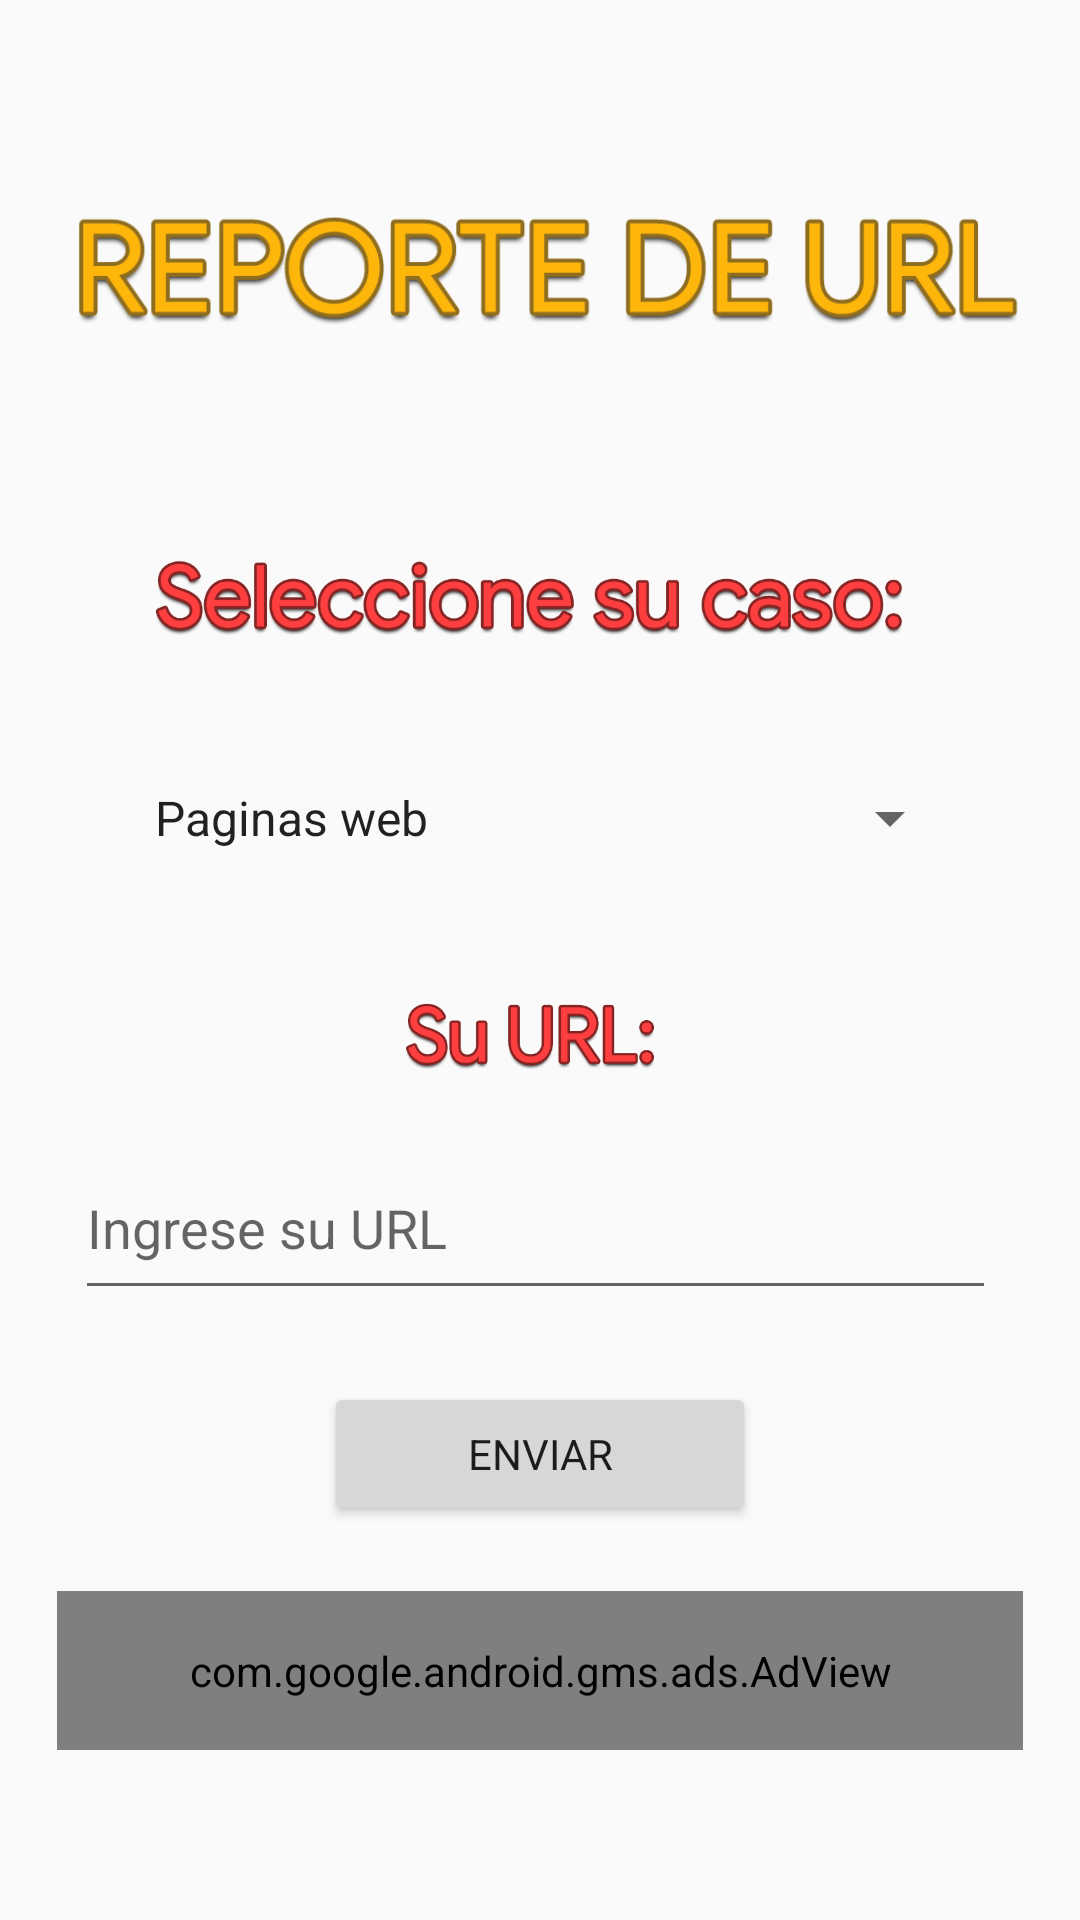

Produce the Android XML layout that renders to this screen, including the resource entries it uses.
<!-- AndroidManifest.xml: application theme AppTheme -->
<!-- res/layout/activity_herramienta.xml -->
<?xml version="1.0" encoding="utf-8"?>
<androidx.constraintlayout.widget.ConstraintLayout xmlns:android="http://schemas.android.com/apk/res/android"
    xmlns:app="http://schemas.android.com/apk/res-auto"
    xmlns:tools="http://schemas.android.com/tools"
    android:layout_width="match_parent"
    android:layout_height="match_parent"
    tools:context=".Actividades.Herramienta_Activity">

    <EditText
        android:id="@+id/txttema"
        android:layout_width="307dp"
        android:layout_height="58dp"
        android:layout_marginStart="8dp"
        android:layout_marginTop="8dp"
        android:layout_marginEnd="8dp"
        android:layout_marginBottom="8dp"
        android:autofillHints=""
        android:ems="10"
        android:hint="Ingrese su URL"
        android:inputType="textPersonName"
        app:layout_constraintBottom_toBottomOf="parent"
        app:layout_constraintEnd_toEndOf="parent"
        app:layout_constraintHorizontal_bias="0.459"
        app:layout_constraintStart_toStartOf="parent"
        app:layout_constraintTop_toTopOf="parent"
        app:layout_constraintVertical_bias="0.655" />

    <Button
        android:id="@+id/btnregistrar"
        style="?attr/buttonStyle"
        android:layout_width="144dp"
        android:layout_height="wrap_content"
        android:layout_marginStart="8dp"
        android:layout_marginTop="8dp"
        android:layout_marginEnd="8dp"
        android:layout_marginBottom="8dp"
        android:text="@string/enviar"
        android:textAppearance="@style/TextAppearance.AppCompat"
        app:layout_constraintBottom_toBottomOf="parent"
        app:layout_constraintEnd_toEndOf="parent"
        app:layout_constraintStart_toStartOf="parent"
        app:layout_constraintTop_toTopOf="parent"
        app:layout_constraintVertical_bias="0.786" />

    <Spinner
        android:id="@+id/spinseccion"
        android:layout_width="277dp"
        android:layout_height="40dp"
        android:layout_marginStart="8dp"
        android:layout_marginTop="8dp"
        android:layout_marginEnd="8dp"
        android:layout_marginBottom="8dp"
        android:entries="@array/Temas"
        app:layout_constraintBottom_toBottomOf="parent"
        app:layout_constraintEnd_toEndOf="parent"
        app:layout_constraintHorizontal_bias="0.53"
        app:layout_constraintStart_toStartOf="parent"
        app:layout_constraintTop_toTopOf="parent"
        app:layout_constraintVertical_bias="0.419" />

    <ImageView
        android:id="@+id/imageView9"
        android:layout_width="159dp"
        android:layout_height="30dp"
        android:layout_marginStart="8dp"
        android:layout_marginTop="8dp"
        android:layout_marginEnd="8dp"
        android:layout_marginBottom="8dp"
        android:contentDescription="TODO"
        app:layout_constraintBottom_toBottomOf="parent"
        app:layout_constraintEnd_toEndOf="parent"
        app:layout_constraintHorizontal_bias="0.502"
        app:layout_constraintStart_toStartOf="parent"
        app:layout_constraintTop_toTopOf="parent"
        app:layout_constraintVertical_bias="0.542"
        app:srcCompat="@drawable/url1" />

    <ImageView
        android:id="@+id/imageView10"
        android:layout_width="276dp"
        android:layout_height="69dp"
        android:layout_marginStart="8dp"
        android:layout_marginTop="8dp"
        android:layout_marginEnd="8dp"
        android:layout_marginBottom="8dp"
        android:contentDescription="TODO"
        app:layout_constraintBottom_toBottomOf="parent"
        app:layout_constraintEnd_toEndOf="parent"
        app:layout_constraintStart_toStartOf="parent"
        app:layout_constraintTop_toTopOf="parent"
        app:layout_constraintVertical_bias="0.284"
        app:srcCompat="@drawable/url2" />

    <ImageView
        android:id="@+id/imageView11"
        android:layout_width="wrap_content"
        android:layout_height="49dp"
        android:layout_marginStart="8dp"
        android:layout_marginTop="8dp"
        android:layout_marginEnd="8dp"
        android:layout_marginBottom="8dp"
        android:contentDescription="TODO"
        app:layout_constraintBottom_toBottomOf="parent"
        app:layout_constraintEnd_toEndOf="parent"
        app:layout_constraintStart_toStartOf="parent"
        app:layout_constraintTop_toTopOf="parent"
        app:layout_constraintVertical_bias="0.099"
        app:srcCompat="@drawable/recursogra1" />

    <com.google.android.gms.ads.AdView xmlns:ads="http://schemas.android.com/apk/res-auto"
        android:id="@+id/adView"
        android:layout_width="322dp"
        android:layout_height="53dp"
        android:layout_alignParentBottom="true"
        android:layout_centerHorizontal="true"
        android:layout_marginStart="8dp"
        android:layout_marginTop="8dp"
        android:layout_marginEnd="8dp"
        android:layout_marginBottom="8dp"
        ads:adSize="BANNER"
        ads:adUnitId="@string/addmob_banner_ad"
        ads:layout_constraintBottom_toBottomOf="parent"
        ads:layout_constraintEnd_toEndOf="parent"
        ads:layout_constraintStart_toStartOf="parent"
        ads:layout_constraintTop_toTopOf="parent"
        ads:layout_constraintVertical_bias="0.915"></com.google.android.gms.ads.AdView>

</androidx.constraintlayout.widget.ConstraintLayout>
<!-- resources referenced by this layout -->
<resources>
  <array name="Temas">
          <item>Paginas web</item>
          <item>Email sospechoso</item>
          <item>Virus</item>
      </array>
  <!-- drawable recursogra1: png bitmap (drawable, 30939 bytes) -->
  <!-- drawable url1: png bitmap (drawable, 20253 bytes) -->
  <!-- drawable url2: png bitmap (drawable, 55067 bytes) -->
  <string name="addmob_banner_ad">ca-app-pub-9187209081503711/4878063687</string>
  <string name="enviar">ENVIAR</string>
  <style name="AppTheme" parent="Theme.AppCompat.Light.NoActionBar">
          
          <item name="colorPrimary">@color/colorPrimary</item>
          <item name="colorPrimaryDark">@color/colorPrimaryDark</item>
          <item name="colorAccent">@color/colorAccent</item>
          <item name="android:windowTranslucentStatus">true</item>
          <item name="android:windowTranslucentNavigation">true</item>
  
      </style>
  <color name="colorPrimary">#f44336</color>
  <color name="colorPrimaryDark">#ff0000</color>
  <color name="colorAccent">#039be5</color>
</resources>
